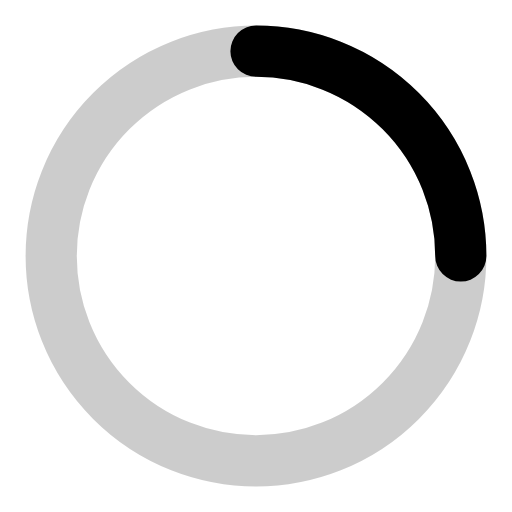
t = 0.00 s
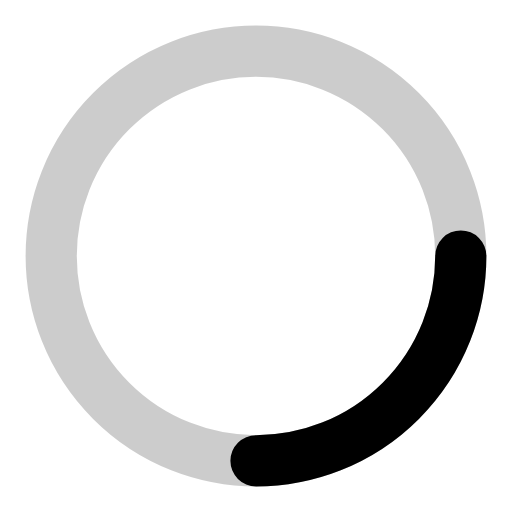
t = 0.23 s
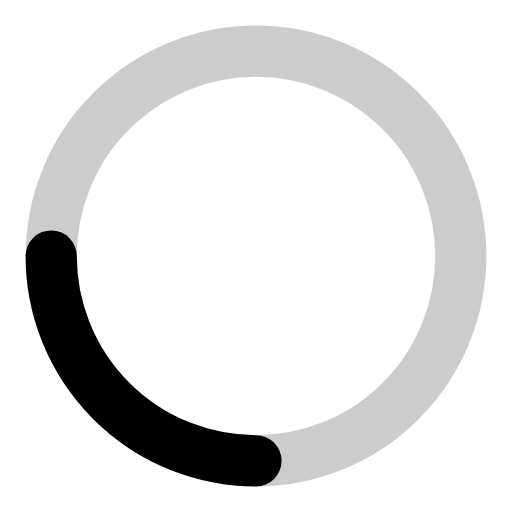
t = 0.45 s
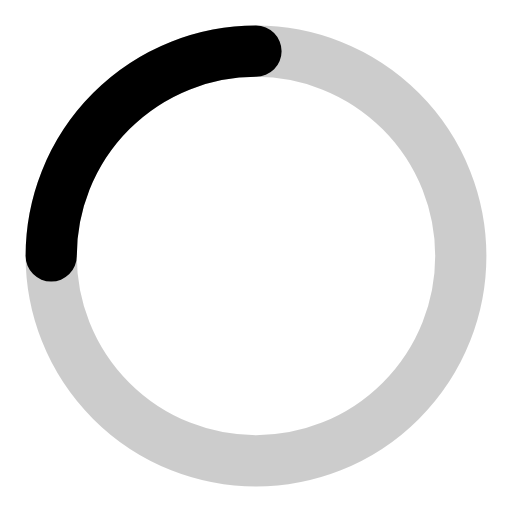
t = 0.68 s

The animated SVG that drew these frames (rendered in a browser with its animation timeline set to each time). Animation: 1 SMIL element (animateTransform=1); one cycle of 0.90 s, repeats indefinitely.

<svg xmlns="http://www.w3.org/2000/svg" width="40" height="40" viewBox="0 0 50 50" fill="none">
  <circle cx="25" cy="25" r="20" stroke="currentColor" stroke-width="5" opacity="0.2" />
  <path d="M45 25a20 20 0 0 0-20-20" stroke="currentColor" stroke-width="5" stroke-linecap="round">
    <animateTransform attributeName="transform" type="rotate" from="0 25 25" to="360 25 25" dur="0.9s" repeatCount="indefinite" />
  </path>
</svg>
